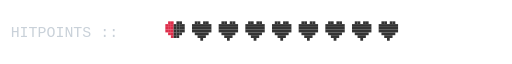
t = 0.00 s
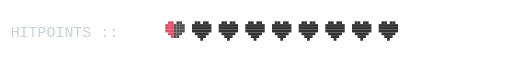
t = 0.19 s
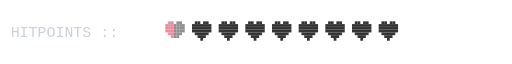
t = 0.56 s
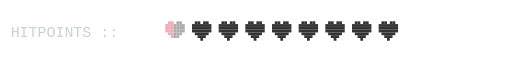
t = 0.75 s
t = 0.94 s: frame unchanged from t = 0.56 s, image omitted
t = 1.31 s: frame unchanged from t = 0.19 s, image omitted

The animated SVG that drew these frames (rendered in a browser with its animation timeline set to each time). Animation: 1 SMIL element (animate=1); one cycle of 1.50 s, repeats indefinitely.

<svg xmlns="http://www.w3.org/2000/svg" viewBox="0 0 480 30" width="480" height="30">
  <!-- Label -->
  <text x="10" y="20" font-family="'Courier New', monospace" fill="#c9d1d9" font-size="14">HITPOINTS  ::</text>

  <!-- Heart 1 - half full (pulsing via SMIL) -->
  <g transform="translate(155, 5) scale(1.3)">
    <!-- left half filled -->
    <rect x="2" y="0" width="2" height="2" fill="#dd2d4a"/>
    <rect x="4" y="0" width="2" height="2" fill="#dd2d4a"/>
    <rect x="0" y="2" width="2" height="2" fill="#dd2d4a"/>
    <rect x="2" y="2" width="2" height="2" fill="#dd2d4a"/>
    <rect x="4" y="2" width="2" height="2" fill="#dd2d4a"/>
    <rect x="0" y="4" width="2" height="2" fill="#dd2d4a"/>
    <rect x="2" y="4" width="2" height="2" fill="#dd2d4a"/>
    <rect x="4" y="4" width="2" height="2" fill="#dd2d4a"/>
    <rect x="0" y="6" width="2" height="2" fill="#dd2d4a"/>
    <rect x="2" y="6" width="2" height="2" fill="#dd2d4a"/>
    <rect x="4" y="6" width="2" height="2" fill="#dd2d4a"/>
    <rect x="2" y="8" width="2" height="2" fill="#dd2d4a"/>
    <rect x="4" y="8" width="2" height="2" fill="#dd2d4a"/>
    <rect x="4" y="10" width="2" height="2" fill="#dd2d4a"/>
    <!-- right half empty -->
    <rect x="8" y="0" width="2" height="2" fill="#333"/>
    <rect x="10" y="0" width="2" height="2" fill="#333"/>
    <rect x="6" y="2" width="2" height="2" fill="#333"/>
    <rect x="8" y="2" width="2" height="2" fill="#333"/>
    <rect x="10" y="2" width="2" height="2" fill="#333"/>
    <rect x="12" y="2" width="2" height="2" fill="#333"/>
    <rect x="6" y="4" width="2" height="2" fill="#333"/>
    <rect x="8" y="4" width="2" height="2" fill="#333"/>
    <rect x="10" y="4" width="2" height="2" fill="#333"/>
    <rect x="12" y="4" width="2" height="2" fill="#333"/>
    <rect x="6" y="6" width="2" height="2" fill="#333"/>
    <rect x="8" y="6" width="2" height="2" fill="#333"/>
    <rect x="10" y="6" width="2" height="2" fill="#333"/>
    <rect x="12" y="6" width="2" height="2" fill="#333"/>
    <rect x="6" y="8" width="2" height="2" fill="#333"/>
    <rect x="8" y="8" width="2" height="2" fill="#333"/>
    <rect x="10" y="8" width="2" height="2" fill="#333"/>
    <rect x="6" y="10" width="2" height="2" fill="#333"/>
    <rect x="8" y="10" width="2" height="2" fill="#333"/>
    <!-- pulse on the half heart -->
    <animate attributeName="opacity" values="1;0.4;1" dur="1.5s" repeatCount="indefinite"/>
  </g>

  <!-- Empty hearts 2-10 -->
  <g transform="translate(180, 5) scale(1.3)">
    <rect x="2" y="0" width="2" height="2" fill="#333"/><rect x="4" y="0" width="2" height="2" fill="#333"/><rect x="8" y="0" width="2" height="2" fill="#333"/><rect x="10" y="0" width="2" height="2" fill="#333"/>
    <rect x="0" y="2" width="14" height="2" fill="#333"/><rect x="0" y="4" width="14" height="2" fill="#333"/><rect x="0" y="6" width="14" height="2" fill="#333"/>
    <rect x="2" y="8" width="10" height="2" fill="#333"/><rect x="4" y="10" width="6" height="2" fill="#333"/><rect x="6" y="12" width="2" height="2" fill="#333"/>
  </g>
  <g transform="translate(205, 5) scale(1.3)">
    <rect x="2" y="0" width="2" height="2" fill="#333"/><rect x="4" y="0" width="2" height="2" fill="#333"/><rect x="8" y="0" width="2" height="2" fill="#333"/><rect x="10" y="0" width="2" height="2" fill="#333"/>
    <rect x="0" y="2" width="14" height="2" fill="#333"/><rect x="0" y="4" width="14" height="2" fill="#333"/><rect x="0" y="6" width="14" height="2" fill="#333"/>
    <rect x="2" y="8" width="10" height="2" fill="#333"/><rect x="4" y="10" width="6" height="2" fill="#333"/><rect x="6" y="12" width="2" height="2" fill="#333"/>
  </g>
  <g transform="translate(230, 5) scale(1.3)">
    <rect x="2" y="0" width="2" height="2" fill="#333"/><rect x="4" y="0" width="2" height="2" fill="#333"/><rect x="8" y="0" width="2" height="2" fill="#333"/><rect x="10" y="0" width="2" height="2" fill="#333"/>
    <rect x="0" y="2" width="14" height="2" fill="#333"/><rect x="0" y="4" width="14" height="2" fill="#333"/><rect x="0" y="6" width="14" height="2" fill="#333"/>
    <rect x="2" y="8" width="10" height="2" fill="#333"/><rect x="4" y="10" width="6" height="2" fill="#333"/><rect x="6" y="12" width="2" height="2" fill="#333"/>
  </g>
  <g transform="translate(255, 5) scale(1.3)">
    <rect x="2" y="0" width="2" height="2" fill="#333"/><rect x="4" y="0" width="2" height="2" fill="#333"/><rect x="8" y="0" width="2" height="2" fill="#333"/><rect x="10" y="0" width="2" height="2" fill="#333"/>
    <rect x="0" y="2" width="14" height="2" fill="#333"/><rect x="0" y="4" width="14" height="2" fill="#333"/><rect x="0" y="6" width="14" height="2" fill="#333"/>
    <rect x="2" y="8" width="10" height="2" fill="#333"/><rect x="4" y="10" width="6" height="2" fill="#333"/><rect x="6" y="12" width="2" height="2" fill="#333"/>
  </g>
  <g transform="translate(280, 5) scale(1.3)">
    <rect x="2" y="0" width="2" height="2" fill="#333"/><rect x="4" y="0" width="2" height="2" fill="#333"/><rect x="8" y="0" width="2" height="2" fill="#333"/><rect x="10" y="0" width="2" height="2" fill="#333"/>
    <rect x="0" y="2" width="14" height="2" fill="#333"/><rect x="0" y="4" width="14" height="2" fill="#333"/><rect x="0" y="6" width="14" height="2" fill="#333"/>
    <rect x="2" y="8" width="10" height="2" fill="#333"/><rect x="4" y="10" width="6" height="2" fill="#333"/><rect x="6" y="12" width="2" height="2" fill="#333"/>
  </g>
  <g transform="translate(305, 5) scale(1.3)">
    <rect x="2" y="0" width="2" height="2" fill="#333"/><rect x="4" y="0" width="2" height="2" fill="#333"/><rect x="8" y="0" width="2" height="2" fill="#333"/><rect x="10" y="0" width="2" height="2" fill="#333"/>
    <rect x="0" y="2" width="14" height="2" fill="#333"/><rect x="0" y="4" width="14" height="2" fill="#333"/><rect x="0" y="6" width="14" height="2" fill="#333"/>
    <rect x="2" y="8" width="10" height="2" fill="#333"/><rect x="4" y="10" width="6" height="2" fill="#333"/><rect x="6" y="12" width="2" height="2" fill="#333"/>
  </g>
  <g transform="translate(330, 5) scale(1.3)">
    <rect x="2" y="0" width="2" height="2" fill="#333"/><rect x="4" y="0" width="2" height="2" fill="#333"/><rect x="8" y="0" width="2" height="2" fill="#333"/><rect x="10" y="0" width="2" height="2" fill="#333"/>
    <rect x="0" y="2" width="14" height="2" fill="#333"/><rect x="0" y="4" width="14" height="2" fill="#333"/><rect x="0" y="6" width="14" height="2" fill="#333"/>
    <rect x="2" y="8" width="10" height="2" fill="#333"/><rect x="4" y="10" width="6" height="2" fill="#333"/><rect x="6" y="12" width="2" height="2" fill="#333"/>
  </g>
  <g transform="translate(355, 5) scale(1.3)">
    <rect x="2" y="0" width="2" height="2" fill="#333"/><rect x="4" y="0" width="2" height="2" fill="#333"/><rect x="8" y="0" width="2" height="2" fill="#333"/><rect x="10" y="0" width="2" height="2" fill="#333"/>
    <rect x="0" y="2" width="14" height="2" fill="#333"/><rect x="0" y="4" width="14" height="2" fill="#333"/><rect x="0" y="6" width="14" height="2" fill="#333"/>
    <rect x="2" y="8" width="10" height="2" fill="#333"/><rect x="4" y="10" width="6" height="2" fill="#333"/><rect x="6" y="12" width="2" height="2" fill="#333"/>
  </g>
</svg>
